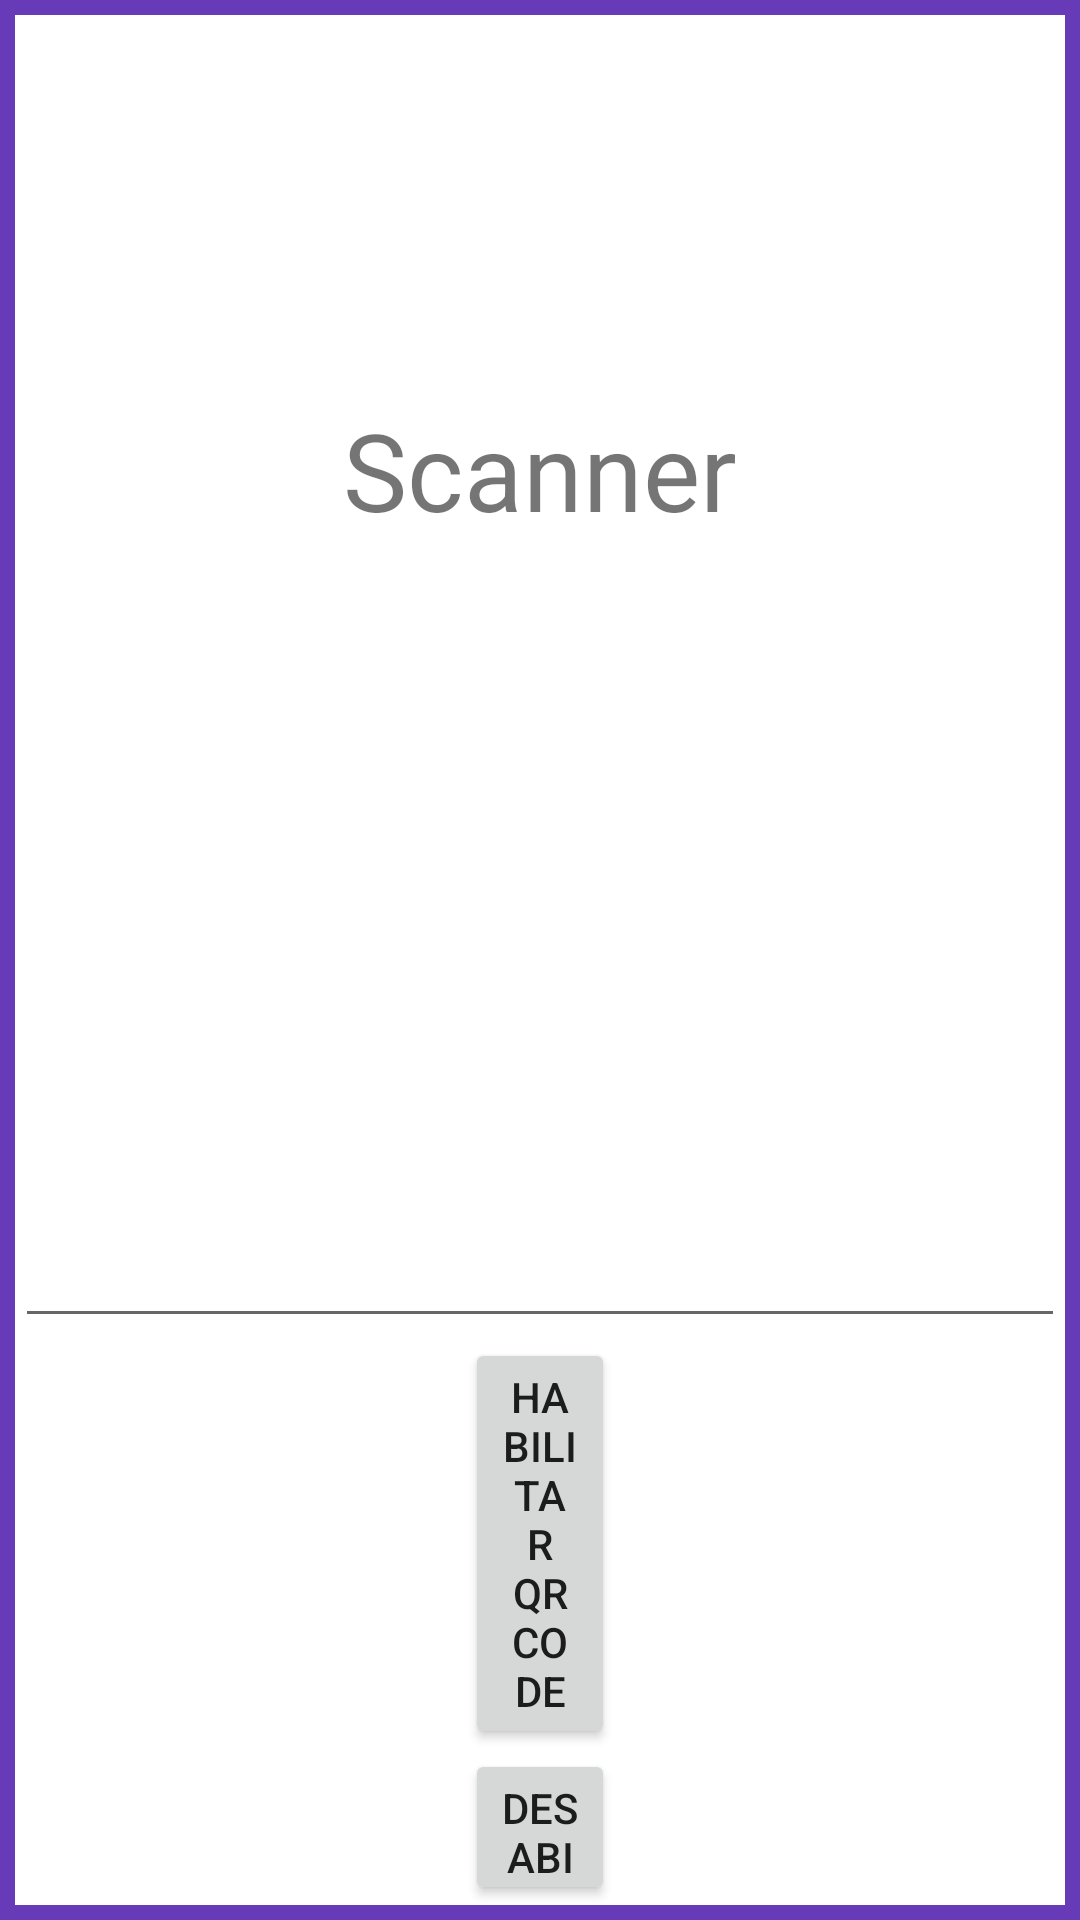

Produce the Android XML layout that renders to this screen, including the resource entries it uses.
<!-- AndroidManifest.xml: application theme Theme.IMin -->
<!-- res/layout/activity_n_l_scanner.xml -->
<?xml version="1.0" encoding="utf-8"?>
<androidx.constraintlayout.widget.ConstraintLayout xmlns:android="http://schemas.android.com/apk/res/android"
    xmlns:app="http://schemas.android.com/apk/res-auto"
    xmlns:tools="http://schemas.android.com/tools"
    android:layout_width="match_parent"
    android:layout_height="match_parent"
    tools:context=".NLScannerActivity">

    <LinearLayout
        android:layout_width="match_parent"
        android:layout_height="match_parent"
        android:background="#673AB7"
        android:orientation="vertical"
        app:layout_constraintBottom_toBottomOf="parent"
        app:layout_constraintEnd_toEndOf="parent"
        app:layout_constraintStart_toStartOf="parent"
        app:layout_constraintTop_toTopOf="parent">

        <LinearLayout
            android:layout_width="match_parent"
            android:layout_height="match_parent"
            android:layout_marginStart="5dp"
            android:layout_marginTop="5dp"
            android:layout_marginEnd="5dp"
            android:layout_marginBottom="5dp"
            android:background="@color/white"
            android:orientation="vertical">

            <TextView
                android:layout_marginTop="100dp"
                android:id="@+id/textView"
                android:layout_width="match_parent"
                android:layout_height="103dp"
                android:gravity="center"
                android:text="Scanner"
                android:textAlignment="center"
                android:textSize="36sp" />

            <EditText
                android:id="@+id/editTextTextMultiLine"
                android:layout_width="match_parent"
                android:layout_height="238dp"
                android:ems="10"
                android:gravity="start|top"
                android:inputType="textMultiLine" />

            <Button
                android:id="@+id/scannerButton"
                android:layout_width="match_parent"
                android:layout_height="wrap_content"
                android:layout_marginStart="150dp"
                android:layout_marginEnd="150dp"
                android:text="HABILITAR QRCODE" />

            <Button
                android:id="@+id/scannerButton1"
                android:layout_width="match_parent"
                android:layout_height="wrap_content"
                android:layout_marginStart="150dp"
                android:layout_marginEnd="150dp"
                android:text="DESABILITAR QRCODE" />

            <Button
                android:id="@+id/scannerButton2"
                android:layout_width="match_parent"
                android:layout_height="wrap_content"
                android:layout_marginStart="150dp"
                android:layout_marginEnd="150dp"
                android:text="HABILITAR BARCODE" />

            <Button
                android:id="@+id/scannerButton3"
                android:layout_width="match_parent"
                android:layout_height="wrap_content"
                android:layout_marginStart="150dp"
                android:layout_marginEnd="150dp"
                android:text="DESABILITAR BARCODE" />

            <Button
                android:id="@+id/scannerButton34"
                android:layout_width="match_parent"
                android:layout_height="wrap_content"
                android:layout_marginStart="150dp"
                android:layout_marginEnd="150dp"
                android:text="LIMPAR" />

            <Button
                android:id="@+id/scannerButton4"
                android:layout_width="match_parent"
                android:layout_height="wrap_content"
                android:layout_marginStart="150dp"
                android:layout_marginEnd="150dp"
                android:text="VOLTAR" />

            <FrameLayout
                android:id="@+id/snapi_barcode"
                android:layout_width="match_parent"
                android:layout_height="200dp"
                android:layout_gravity="center"
                android:layout_marginTop="10dp" />

        </LinearLayout>
    </LinearLayout>

</androidx.constraintlayout.widget.ConstraintLayout>
<!-- resources referenced by this layout -->
<resources>
  <style name="Theme.IMin" parent="Theme.MaterialComponents.DayNight.NoActionBar">
          
          <item name="colorPrimary">@color/purple_500</item>
          <item name="colorPrimaryVariant">@color/purple_700</item>
          <item name="colorOnPrimary">@color/white</item>
          
          <item name="colorSecondary">@color/teal_200</item>
          <item name="colorSecondaryVariant">@color/teal_700</item>
          <item name="colorOnSecondary">@color/black</item>
          
          <item name="android:statusBarColor" tools:targetApi="l">?attr/colorPrimaryVariant</item>
          
      </style>
  <!-- not gathered from this repository: default colours our renderer supplied (Android Studio template values) -->
  <color name="purple_500">#FF6200EE</color>
  <color name="purple_700">#FF3700B3</color>
  <color name="teal_200">#FF03DAC5</color>
  <color name="teal_700">#FF018786</color>
  <color name="black">#FF000000</color>
  <color name="white">#FFFFFFFF</color>
</resources>
